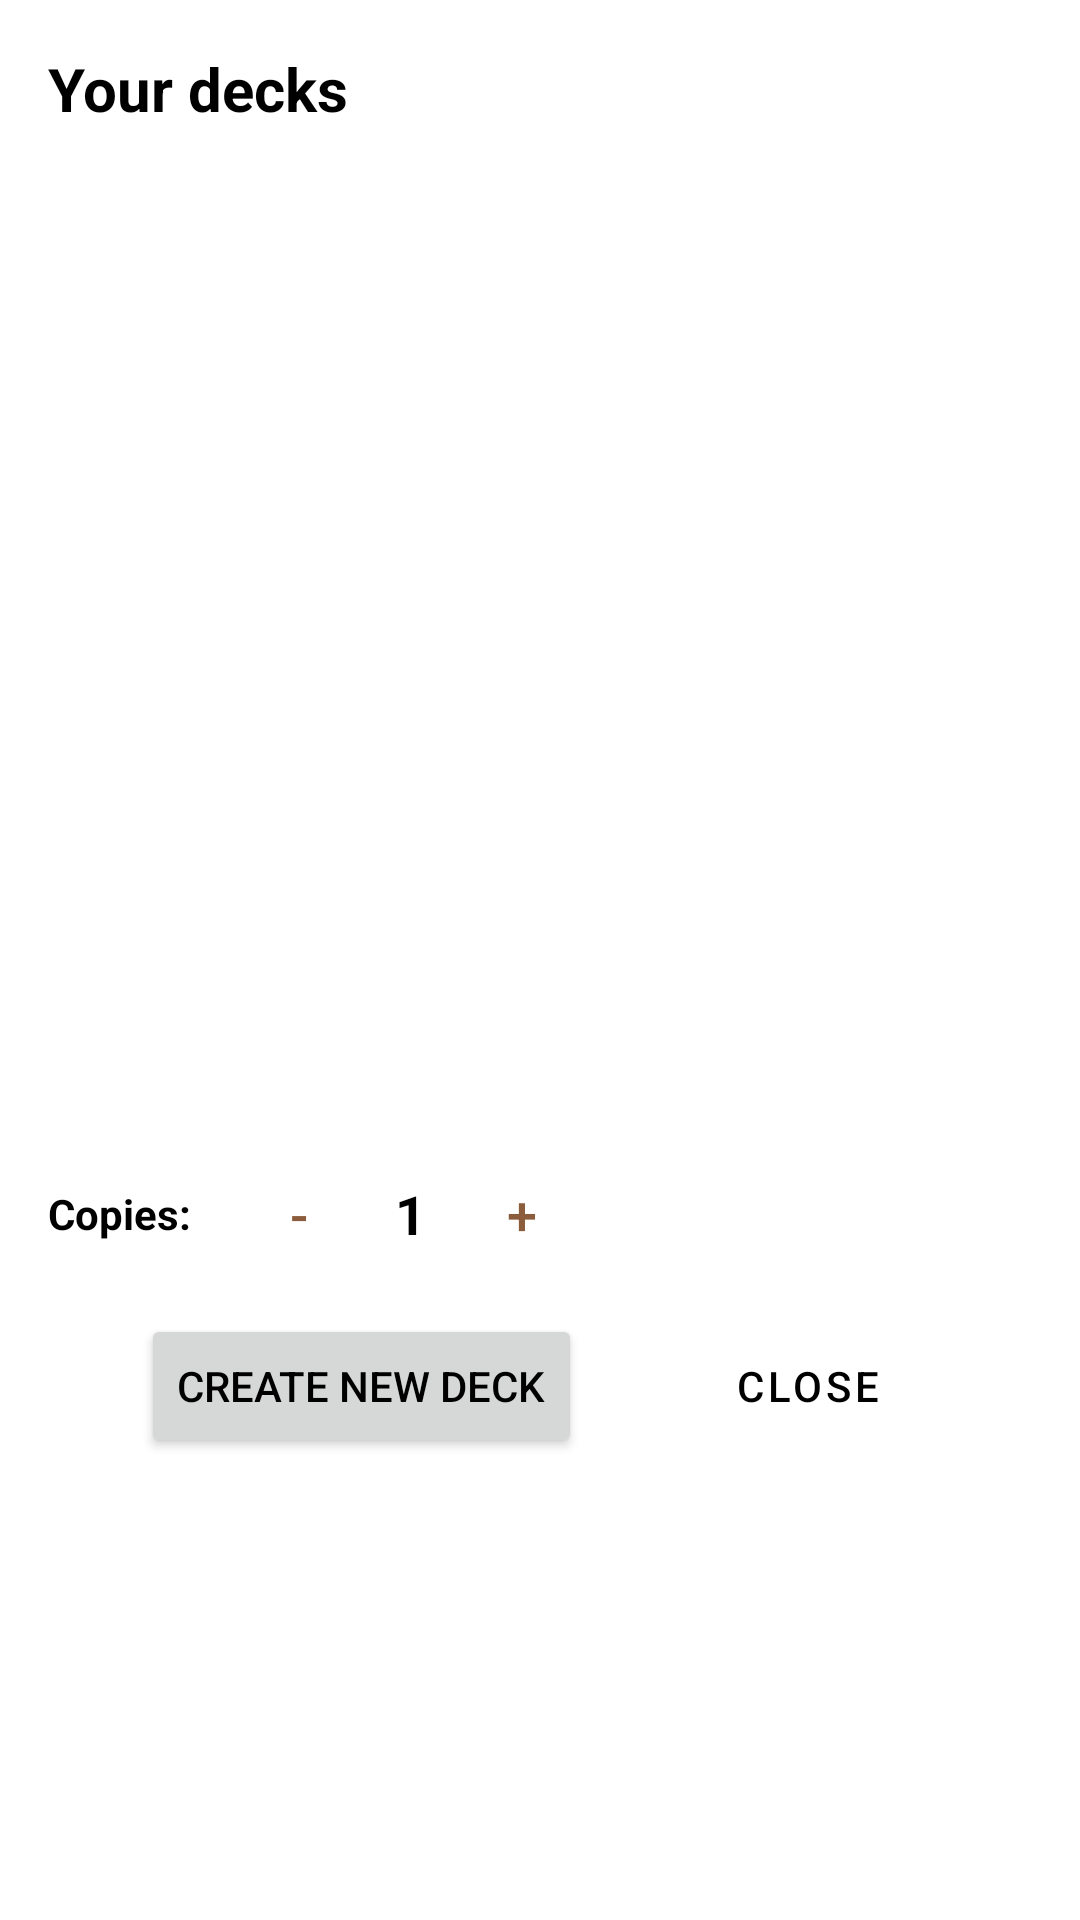

The Android layout XML behind this screen, and the referenced resources:
<!-- AndroidManifest.xml: application theme Theme.YuGiOh -->
<!-- res/layout/fragment_dialog_add_to_deck.xml -->
<?xml version="1.0" encoding="utf-8"?>
<androidx.constraintlayout.widget.ConstraintLayout
    xmlns:android="http://schemas.android.com/apk/res/android"
    xmlns:app="http://schemas.android.com/apk/res-auto"
    xmlns:tools="http://schemas.android.com/tools"
    android:layout_width="match_parent"
    android:layout_height="match_parent"
    android:padding="16dp">

    <TextView
        android:id="@+id/dialog_title"
        android:layout_width="0dp"
        android:layout_height="wrap_content"
        android:text="@string/your_decks"
        android:textSize="20sp"
        android:textStyle="bold"
        app:layout_constraintEnd_toEndOf="parent"
        app:layout_constraintStart_toStartOf="parent"
        app:layout_constraintTop_toTopOf="parent" />

    <ProgressBar
        android:id="@+id/progress_bar"
        android:layout_width="0dp"
        android:layout_height="wrap_content"
        android:visibility="gone"
        app:layout_constraintBottom_toBottomOf="parent"
        app:layout_constraintEnd_toEndOf="parent"
        app:layout_constraintStart_toStartOf="parent"
        app:layout_constraintTop_toBottomOf="@id/dialog_title" />

    <TextView
        android:id="@+id/tv_empty_message"
        android:layout_width="wrap_content"
        android:layout_height="wrap_content"
        android:text="@string/no_decks"
        android:textColor="@android:color/darker_gray"
        android:visibility="gone"
        app:layout_constraintBottom_toBottomOf="@id/rv_decks"
        app:layout_constraintEnd_toEndOf="parent"
        app:layout_constraintStart_toStartOf="parent"
        app:layout_constraintTop_toTopOf="@id/rv_decks" />

    <androidx.recyclerview.widget.RecyclerView
        android:id="@+id/rv_decks"
        android:layout_width="0dp"
        android:layout_height="320dp"
        android:layout_marginTop="16dp"
        tools:listitem="@layout/item_deck"
        app:layoutManager="androidx.recyclerview.widget.LinearLayoutManager"
        tools:visibility="visible"
        app:layout_constraintTop_toBottomOf="@id/dialog_title"
        app:layout_constraintStart_toStartOf="parent"
        app:layout_constraintEnd_toEndOf="parent"/>

    <TextView
        android:id="@+id/tv_label_copies"
        android:layout_width="wrap_content"
        android:layout_height="wrap_content"
        android:text="@string/copies"
        android:textStyle="bold"
        android:layout_marginTop="16dp"
        app:layout_constraintStart_toStartOf="parent"
        app:layout_constraintTop_toBottomOf="@id/rv_decks"
        app:layout_constraintBottom_toTopOf="@id/btn_add" />

    <Button
        android:id="@+id/btn_decrease"
        style="@style/Widget.MaterialComponents.Button.OutlinedButton"
        android:layout_width="40dp"
        android:layout_height="40dp"
        android:insetLeft="0dp"
        android:insetRight="0dp"
        android:padding="0dp"
        android:text="-"
        android:textSize="18sp"
        android:layout_marginStart="16dp"
        app:layout_constraintStart_toEndOf="@id/tv_label_copies"
        app:layout_constraintBottom_toBottomOf="@id/tv_label_copies"
        app:layout_constraintTop_toTopOf="@id/tv_label_copies" />

    <TextView
        android:id="@+id/tv_count_value"
        android:layout_width="wrap_content"
        android:layout_height="wrap_content"
        android:text="1"
        android:textSize="18sp"
        android:textStyle="bold"
        android:layout_marginHorizontal="12dp"
        app:layout_constraintStart_toEndOf="@id/btn_decrease"
        app:layout_constraintBottom_toBottomOf="@id/btn_decrease"
        app:layout_constraintTop_toTopOf="@id/btn_decrease" />

    <Button
        android:id="@+id/btn_increase"
        style="@style/Widget.MaterialComponents.Button.OutlinedButton"
        android:layout_width="40dp"
        android:layout_height="40dp"
        android:insetLeft="0dp"
        android:insetRight="0dp"
        android:padding="0dp"
        android:text="+"
        android:textSize="18sp"
        android:layout_marginStart="12dp"
        app:layout_constraintStart_toEndOf="@id/tv_count_value"
        app:layout_constraintBottom_toBottomOf="@id/tv_count_value"
        app:layout_constraintTop_toTopOf="@id/tv_count_value" />

    <Button
        android:id="@+id/btn_add"
        android:layout_width="wrap_content"
        android:layout_height="wrap_content"
        android:text="@string/create_new_deck"
        android:layout_marginTop="24dp"
        android:textColor="@color/text_color"
        app:layout_constraintStart_toStartOf="parent"
        app:layout_constraintEnd_toStartOf="@id/btn_close"
        app:layout_constraintHorizontal_chainStyle="spread"
        app:layout_constraintTop_toBottomOf="@id/tv_label_copies" />

    <Button
        android:id="@+id/btn_close"
        style="@style/Widget.MaterialComponents.Button.TextButton"
        android:layout_width="wrap_content"
        android:layout_height="wrap_content"
        android:text="@string/close"
        android:textColor="@color/text_color"
        android:layout_marginTop="24dp"
        app:layout_constraintStart_toEndOf="@id/btn_add"
        app:layout_constraintEnd_toEndOf="parent"
        app:layout_constraintTop_toBottomOf="@id/tv_label_copies" />
    
    <com.google.android.material.textfield.TextInputLayout
        android:id="@+id/til_new_deck_name"
        android:layout_width="match_parent"
        android:layout_height="wrap_content"
        android:layout_marginTop="16dp"
        android:hint="@string/deck_s_name"
        android:visibility="gone"
        app:layout_constraintEnd_toEndOf="parent"
        app:layout_constraintStart_toStartOf="parent"
        app:layout_constraintTop_toBottomOf="@id/dialog_title"
        tools:visibility="gone">
        
        <com.google.android.material.textfield.TextInputEditText
            android:id="@+id/et_new_deck_name"
            android:layout_gravity="center_horizontal"
            android:layout_width="match_parent"
            android:layout_height="wrap_content"
            android:inputType="textCapSentences"
            android:maxLines="1" />
    </com.google.android.material.textfield.TextInputLayout>

    <Button
        android:id="@+id/btn_create"
        android:layout_width="wrap_content"
        android:layout_height="wrap_content"
        android:text="@string/create"
        android:enabled="false"
        android:visibility="gone"
        tools:visibility="gone"
        android:layout_marginTop="16dp"
        app:layout_constraintStart_toStartOf="parent"
        app:layout_constraintEnd_toStartOf="@id/btn_cancel_create"
        app:layout_constraintHorizontal_chainStyle="spread"
        app:layout_constraintTop_toBottomOf="@id/til_new_deck_name" />

    <Button
        android:id="@+id/btn_cancel_create"
        style="@style/Widget.MaterialComponents.Button.TextButton"
        android:layout_width="wrap_content"
        android:layout_height="wrap_content"
        android:text="@string/cancel"
        android:textColor="@android:color/holo_red_dark"
        android:visibility="gone"
        android:layout_marginTop="16dp"
        app:layout_constraintStart_toEndOf="@id/btn_create"
        app:layout_constraintEnd_toEndOf="parent"
        app:layout_constraintTop_toBottomOf="@id/til_new_deck_name" />

</androidx.constraintlayout.widget.ConstraintLayout>
<!-- res/layout/item_deck.xml (included above) -->
<?xml version="1.0" encoding="utf-8"?>
<androidx.cardview.widget.CardView
    xmlns:android="http://schemas.android.com/apk/res/android"
    xmlns:app="http://schemas.android.com/apk/res-auto"
    xmlns:tools="http://schemas.android.com/tools"
    android:layout_width="match_parent"
    android:layout_height="wrap_content"
    android:layout_marginHorizontal="4dp"
    android:layout_marginVertical="6dp"
    app:cardCornerRadius="8dp"
    app:cardElevation="4dp">

    <androidx.constraintlayout.widget.ConstraintLayout
        android:layout_width="match_parent"
        android:layout_height="wrap_content"
        android:padding="16dp">

        <TextView
            android:id="@+id/tvDeckName"
            android:layout_width="0dp"
            android:layout_height="wrap_content"
            android:textSize="18sp"
            android:textStyle="bold"
            android:textColor="@color/text_color"
            app:layout_constraintStart_toStartOf="parent"
            app:layout_constraintEnd_toEndOf="parent"
            app:layout_constraintTop_toTopOf="parent"
            tools:text="Blue-Eyes White Dragon" />

        <TextView
            android:id="@+id/tvCreatedAt"
            android:layout_width="0dp"
            android:layout_height="wrap_content"
            android:layout_marginTop="8dp"
            android:textSize="12sp"
            android:textColor="@android:color/darker_gray"
            app:layout_constraintStart_toStartOf="parent"
            app:layout_constraintEnd_toEndOf="parent"
            app:layout_constraintTop_toBottomOf="@id/tvDeckName"
            tools:text="Created: 12/05/2024" />

    </androidx.constraintlayout.widget.ConstraintLayout>
</androidx.cardview.widget.CardView>
<!-- resources referenced by this layout -->
<resources>
  <color name="text_color">#FF000000</color>
  <string name="cancel">Cancel</string>
  <string name="close">Close</string>
  <string name="copies">Copies:</string>
  <string name="create">Create</string>
  <string name="create_new_deck">Create new deck</string>
  <string name="deck_s_name">Deck\'s name</string>
  <string name="no_decks">You don\'t have any decks</string>
  <string name="your_decks">Your decks</string>
  <style name="Theme.YuGiOh" parent="Theme.MaterialComponents.Light.NoActionBar">
  		
  		<item name="colorPrimary">@color/main_color_app</item>
  		<item name="colorPrimaryDark">@color/main_color_night</item>
  		<item name="colorAccent">@color/teal_200</item>
  		<item name="colorOnSecondary">@color/white</item>
  		
  		
  		<item name="android:editTextColor">@color/white</item>
  		<item name="colorSecondary">@color/teal_200</item>
  		<item name="android:textColor">@color/black</item>
  		<item name="android:textColorHint">#C3C3C3</item>
  		<item name="android:tintMode">@color/white</item>
  	</style>
  <color name="main_color_app">#8C5D3C</color>
  <color name="main_color_night">#8C5D3C</color>
  <color name="teal_200">@color/color_border_card1</color>
  <color name="white">#FFFFFFFF</color>
  <color name="black">#FF000000</color>
  <color name="color_border_card1"> #51576E  </color>
</resources>
